6-way image classification set "separate-dataset" from GitHub (brunofaria27/image-processing); label vocabulary: ASC H, ASC US, HSIL, LSIL, negative for intraepithelial lesion, SCC.

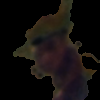
Label: ASC H

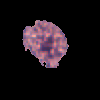
Label: LSIL

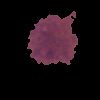
Label: ASC US

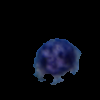
Label: HSIL

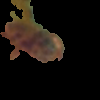
Label: negative for intraepithelial lesion

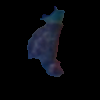
Label: ASC US
